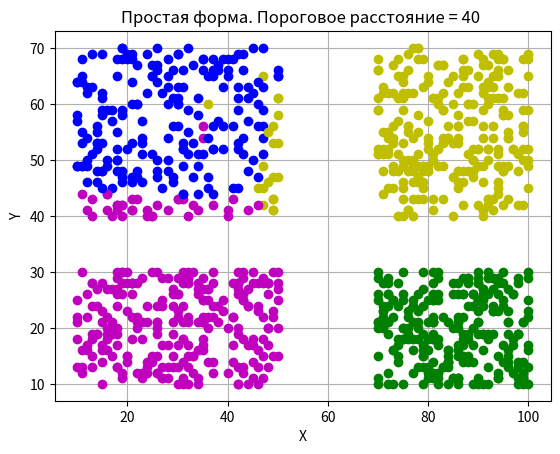

The matplotlib source for this figure:
import matplotlib.pyplot as plt
import os
import numpy as np
import random
import math
import pylab

def evklid(x, y):
#    print(x)
    return math.sqrt((x[0]-y[0])**2+(x[1]-y[1])**2)
    
n = 1000
s=40
klaster1=klaster2=klaster3=klaster4=klaster5=klaster6=np.empty([0,2])
a=np.empty([n,2])
standart = np.empty([1,2])

#Заполняем общую выборку
h=0
random.seed(5000)
for i in range(n):
    if h == 0:
        a[i][0] = random.randint(10,50)
        a[i][1] = random.randint(10,30)
        h+=1
    elif h == 1:
        a[i][0] = random.randint(10,50)
        a[i][1] = random.randint(40,70)
        h+=1
    elif h == 2:
        a[i][0] = random.randint(70,100)
        a[i][1] = random.randint(40,70)
        h+=1
    elif h == 3:
        a[i][0] = random.randint(70,100)
        a[i][1] = random.randint(10,30)
        h=0
t = np.zeros([n,1])       
standart[0] = a[0]

for i in range(len(a)):
    minlen = 10000
    temp_klast = 200
    for j in range(len(standart)):
        if (evklid(a[i],standart[j]) < s) and (evklid(a[i],standart[j]) < minlen):
            minlen = evklid(a[i],standart[j])
            temp_klast = j
    if temp_klast==200:
        standart = np.append(standart, [a[i]], axis=0)
        t[i] = len(standart)-1
    else:
         t[i] = temp_klast
#print(standart) 
#print(t)
print(len(standart))           
plt.subplot(1,1,1)
for i in range(len(t)):
    if t[i]==0:
        plt.plot(a[i][0], a[i][1], "o", color='m')
    elif t[i]==1:
        plt.plot(a[i][0], a[i][1], "o", color='y')
    elif t[i]==2:
        plt.plot(a[i][0], a[i][1], "o", color='g')
    else:
        plt.plot(a[i][0], a[i][1], "o", color='b')
#for i in range(len(klaster3)):
#     plt.plot(klaster3[i][0], klaster3[i][1], "o", color='r')
#for i in range(len(klaster4)):
#     plt.plot(klaster4[i][0], klaster4[i][1], "o", color='g')
plt.grid(True)
plt.ylabel('Y')
plt.xlabel('X')
plt.title ("Простая форма. Пороговое расстояние = 40 ")
plt.show()